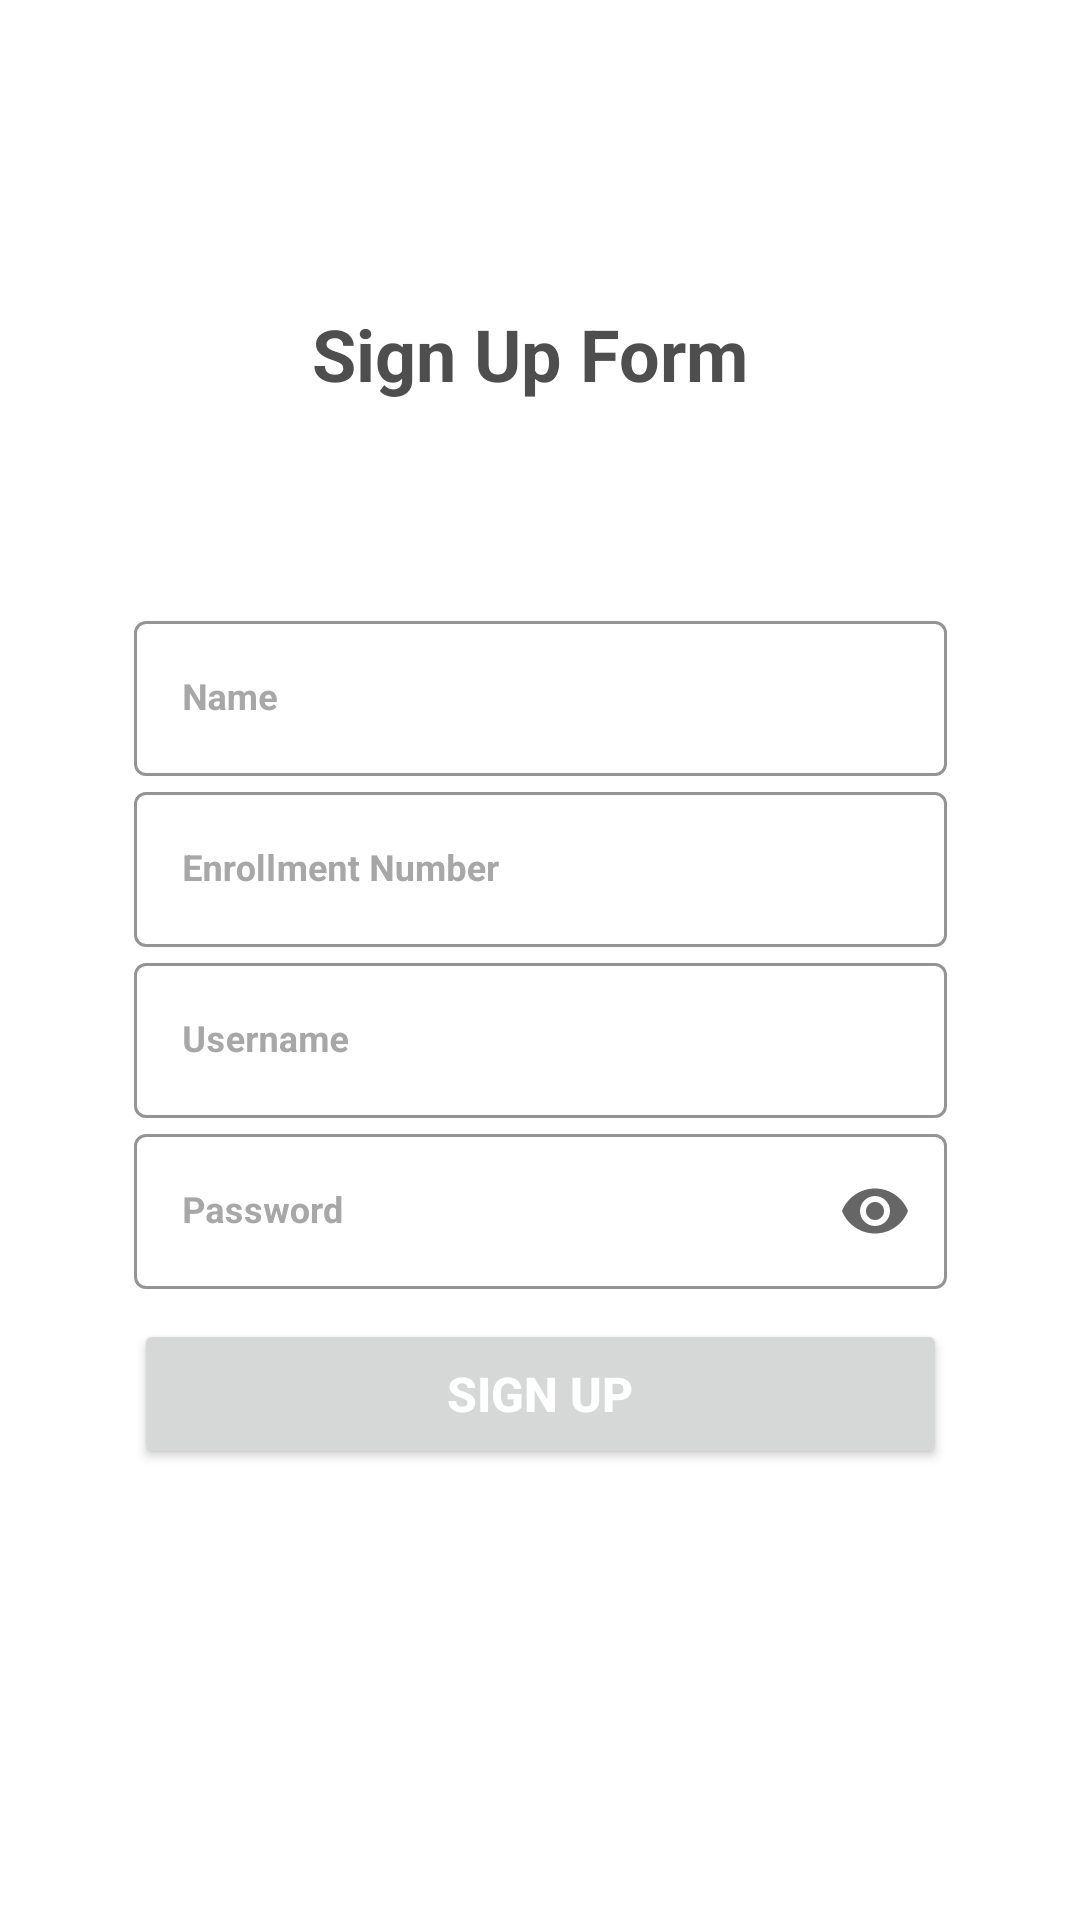

Layout XML and referenced resources for this Android screen:
<!-- AndroidManifest.xml: application theme Theme.Project -->
<!-- res/layout/activity_main_page.xml -->
<?xml version="1.0" encoding="utf-8"?>
<layout xmlns:android="http://schemas.android.com/apk/res/android"
    xmlns:app="http://schemas.android.com/apk/res-auto">

    <androidx.constraintlayout.widget.ConstraintLayout

        xmlns:tools="http://schemas.android.com/tools"
        android:layout_width="match_parent"
        android:layout_height="match_parent"
        android:background="@drawable/background"
        tools:context=".MainActivity">

        <com.google.android.material.textfield.TextInputLayout
            android:id="@+id/txtName"
            style="@style/Widget.MaterialComponents.TextInputLayout.OutlinedBox"
            android:layout_width="271dp"
            android:layout_height="57dp"
            android:layout_marginBottom="180dp"
            android:hint="Name"

            android:textColorHint="#A7A7A7"
            app:boxStrokeColor="#EAEAEE"
            app:layout_constraintEnd_toEndOf="parent"
            app:layout_constraintStart_toStartOf="parent"
            app:layout_constraintBottom_toBottomOf="parent"
            app:layout_constraintTop_toTopOf="parent">

            <com.google.android.material.textfield.TextInputEditText
                android:id="@+id/inputName"
                android:singleLine="true"
                android:layout_width="match_parent"
                android:layout_height="match_parent"
                android:textColor="#5B5B5B"
                android:textSize="12sp"
                android:textStyle="bold"
                tools:ignore="TouchTargetSizeCheck" />
        </com.google.android.material.textfield.TextInputLayout>

        <com.google.android.material.textfield.TextInputLayout
            android:id="@+id/enrollmentLayout"
            style="@style/Widget.MaterialComponents.TextInputLayout.OutlinedBox"
            android:layout_width="271dp"
            android:layout_height="57dp"

            android:hint="Enrollment Number"

            android:textColorHint="#A7A7A7"
            app:boxStrokeColor="#EAEAEE"
            app:layout_constraintEnd_toEndOf="parent"
            app:layout_constraintStart_toStartOf="parent"
            app:layout_constraintTop_toBottomOf="@id/txtName">

            <com.google.android.material.textfield.TextInputEditText
                android:id="@+id/enrollmentInput"
                android:layout_width="match_parent"
                android:layout_height="match_parent"
                android:textColor="#5B5B5B"
                android:textSize="12sp"
                android:textStyle="bold"
                tools:ignore="TouchTargetSizeCheck" />
        </com.google.android.material.textfield.TextInputLayout>



        <com.google.android.material.textfield.TextInputLayout
            android:id="@+id/txtUsername"
            style="@style/Widget.MaterialComponents.TextInputLayout.OutlinedBox"
            android:layout_width="271dp"
            android:layout_height="57dp"


            android:hint="Username"
            android:textColorHint="#A7A7A7"
            app:boxStrokeColor="#EAEAEE"
            app:layout_constraintEnd_toEndOf="parent"
            app:layout_constraintStart_toStartOf="parent"
            app:layout_constraintTop_toBottomOf="@+id/enrollmentLayout">

            <com.google.android.material.textfield.TextInputEditText
                android:id="@+id/inputUsername"
                android:layout_width="match_parent"
                android:singleLine="true"
                android:layout_height="match_parent"
                android:textColor="#5B5B5B"
                android:textSize="12sp"
                android:textStyle="bold"
                tools:ignore="TouchTargetSizeCheck" />
        </com.google.android.material.textfield.TextInputLayout>

        <com.google.android.material.textfield.TextInputLayout
            android:id="@+id/txtPassword"
            style="@style/Widget.MaterialComponents.TextInputLayout.OutlinedBox"
            android:layout_width="271dp"
            android:layout_height="57dp"
            app:layout_constraintTop_toBottomOf="@+id/txtUsername"

            android:hint="Password"
            android:textColorHint="#A7A7A7"
            app:endIconMode="password_toggle"
            app:boxStrokeColor="#EAEAEE"
            app:layout_constraintEnd_toEndOf="parent"
            app:layout_constraintStart_toStartOf="parent"
            >

            <com.google.android.material.textfield.TextInputEditText
                android:id="@+id/inputPassword"
                android:inputType="textPassword"
                android:layout_width="match_parent"
                android:layout_height="match_parent"
                android:textColor="#5B5B5B"
                android:singleLine="true"
                android:textSize="12sp"
                android:textStyle="bold"
                tools:ignore="TouchTargetSizeCheck" />
        </com.google.android.material.textfield.TextInputLayout>

        <Button
            android:id="@+id/button4"
            android:layout_width="271dp"
            android:layout_height="50dp"
            android:layout_marginTop="10dp"
            android:text="Sign up"
            android:textAlignment="center"
            android:textColor="#FFFFFF"
            android:textSize="16sp"
            android:textStyle="bold"
            app:layout_constraintEnd_toEndOf="parent"
            app:layout_constraintStart_toStartOf="parent"
            app:layout_constraintTop_toBottomOf="@+id/txtPassword" />

        <TextView
            android:id="@+id/textView7"
            android:layout_width="286dp"
            android:layout_height="66dp"
            android:text="Sign Up Form "
            android:textAlignment="center"
            android:textColor="#4E4E4E"
            android:textSize="24sp"
            android:textStyle="normal|bold"
            app:layout_constraintBottom_toTopOf="@+id/txtUsername"
            app:layout_constraintEnd_toEndOf="parent"
            app:layout_constraintHorizontal_bias="0.496"
            app:layout_constraintStart_toStartOf="parent"
            app:layout_constraintTop_toTopOf="parent"
            app:layout_constraintVertical_bias="0.407" />


    </androidx.constraintlayout.widget.ConstraintLayout>

</layout>
<!-- resources referenced by this layout -->
<resources>
  <style name="Theme.Project" parent="Theme.MaterialComponents.DayNight.DarkActionBar">
          
          <item name="colorPrimary">@color/colorPrimary</item>
          <item name="colorPrimaryDark">@color/colorPrimaryDark</item>
          <item name="colorAccent">@color/colorAccent</item>
  
          <item name="colorOnPrimary">@color/white</item>
          
          <item name="colorSecondary">@color/teal_200</item>
          <item name="colorSecondaryVariant">@color/teal_700</item>
          <item name="colorOnSecondary">@color/black</item>
          
          <item name="android:statusBarColor">?attr/colorPrimaryVariant</item>
          
      </style>
  <color name="colorPrimary">#3BA8BE</color>
  <color name="colorPrimaryDark">#27707E</color>
  <color name="colorAccent">#CE7672</color>
  <color name="white">#FFFFFFFF</color>
  <color name="teal_200">#FF03DAC5</color>
  <color name="teal_700">#FF018786</color>
  <color name="black">#FF000000</color>
</resources>
